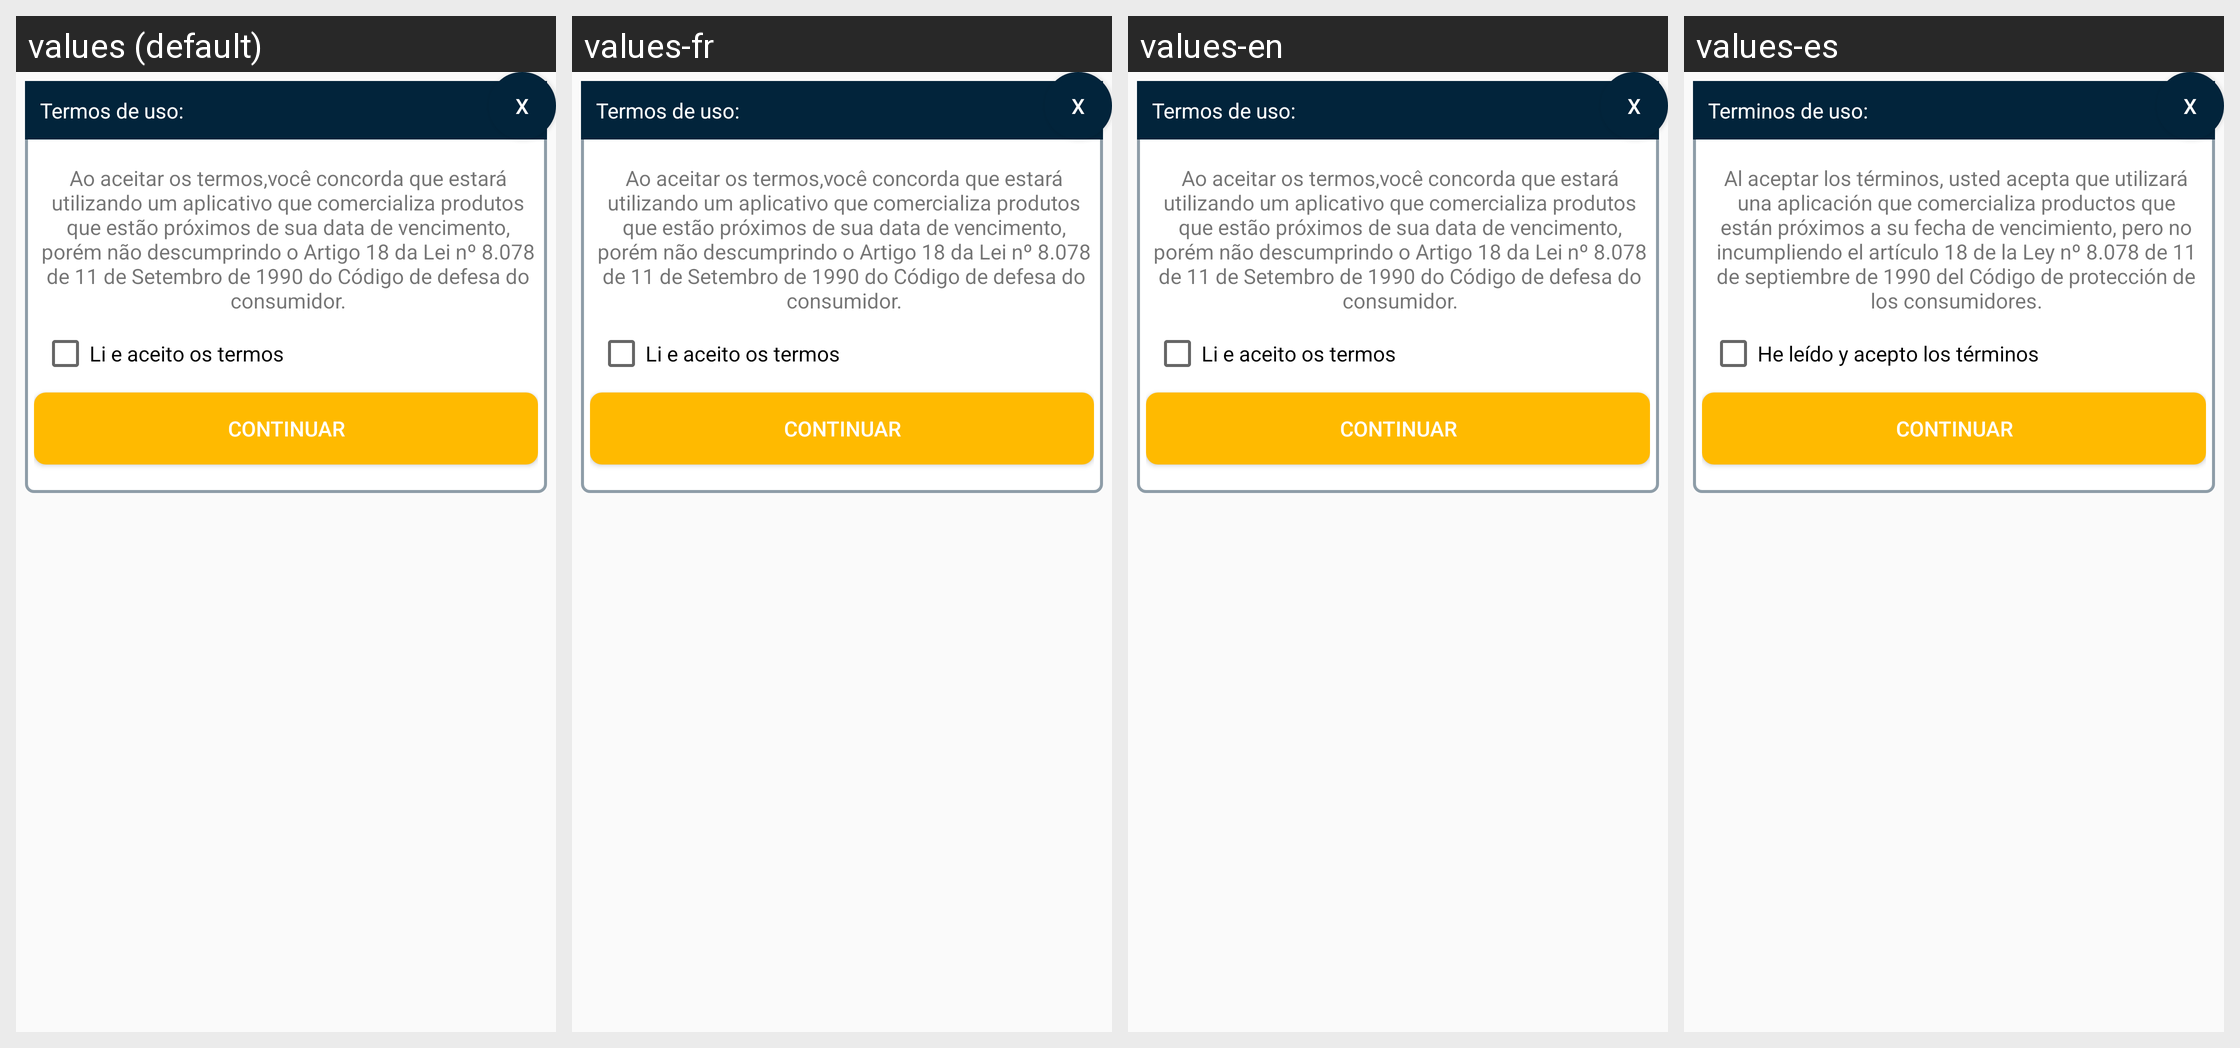

Locale-by-locale string values for the Android screen shown in this grid:
Android screen res/layout/custom_alerta_dialog_termos.xml rendered under 4 locales, left to right: values (default), values-fr, values-en, values-es. Device: Nexus 5 (rendered at 1080×1920; each locale shown at half size, 540×960, under a caption strip naming it); theme AppTheme.
Strings drawn on this screen, with the default value and each locale's value (text and hints the layout hard-codes, and strings that could not be matched under every locale, appear in the picture but are not listed):

txt_termos_consumidor
  values: Termos de uso:
  values-fr: Termos de uso:
  values-en: Termos de uso:
  values-es: Terminos de uso:

norma_cadastro
  values: Ao aceitar os termos,você concorda que estará utilizando um aplicativo que comercializa produtos que estão próximos de sua data de vencimento, porém não descumprindo o Artigo 18 da Lei nº 8.078 de 11 de Setembro de 1990 do Código de defesa do consumidor.
  values-fr: Ao aceitar os termos,você concorda que estará utilizando um aplicativo que comercializa produtos que estão próximos de sua data de vencimento, porém não descumprindo o Artigo 18 da Lei nº 8.078 de 11 de Setembro de 1990 do Código de defesa do consumidor.
  values-en: Ao aceitar os termos,você concorda que estará utilizando um aplicativo que comercializa produtos que estão próximos de sua data de vencimento, porém não descumprindo o Artigo 18 da Lei nº 8.078 de 11 de Setembro de 1990 do Código de defesa do consumidor.
  values-es: Al aceptar los términos, usted acepta que utilizará una aplicación que comercializa productos que están próximos a su fecha de vencimiento, pero no incumpliendo el artículo 18 de la Ley nº 8.078 de 11 de septiembre de 1990 del Código de protección de los consumidores.

check_aceito
  values: Li e aceito os termos
  values-fr: Li e aceito os termos
  values-en: Li e aceito os termos
  values-es: He leído y acepto los términos

btn_proximo
  values: Continuar
  values-fr: Continuar
  values-en: Continuar
  values-es: Continuar
